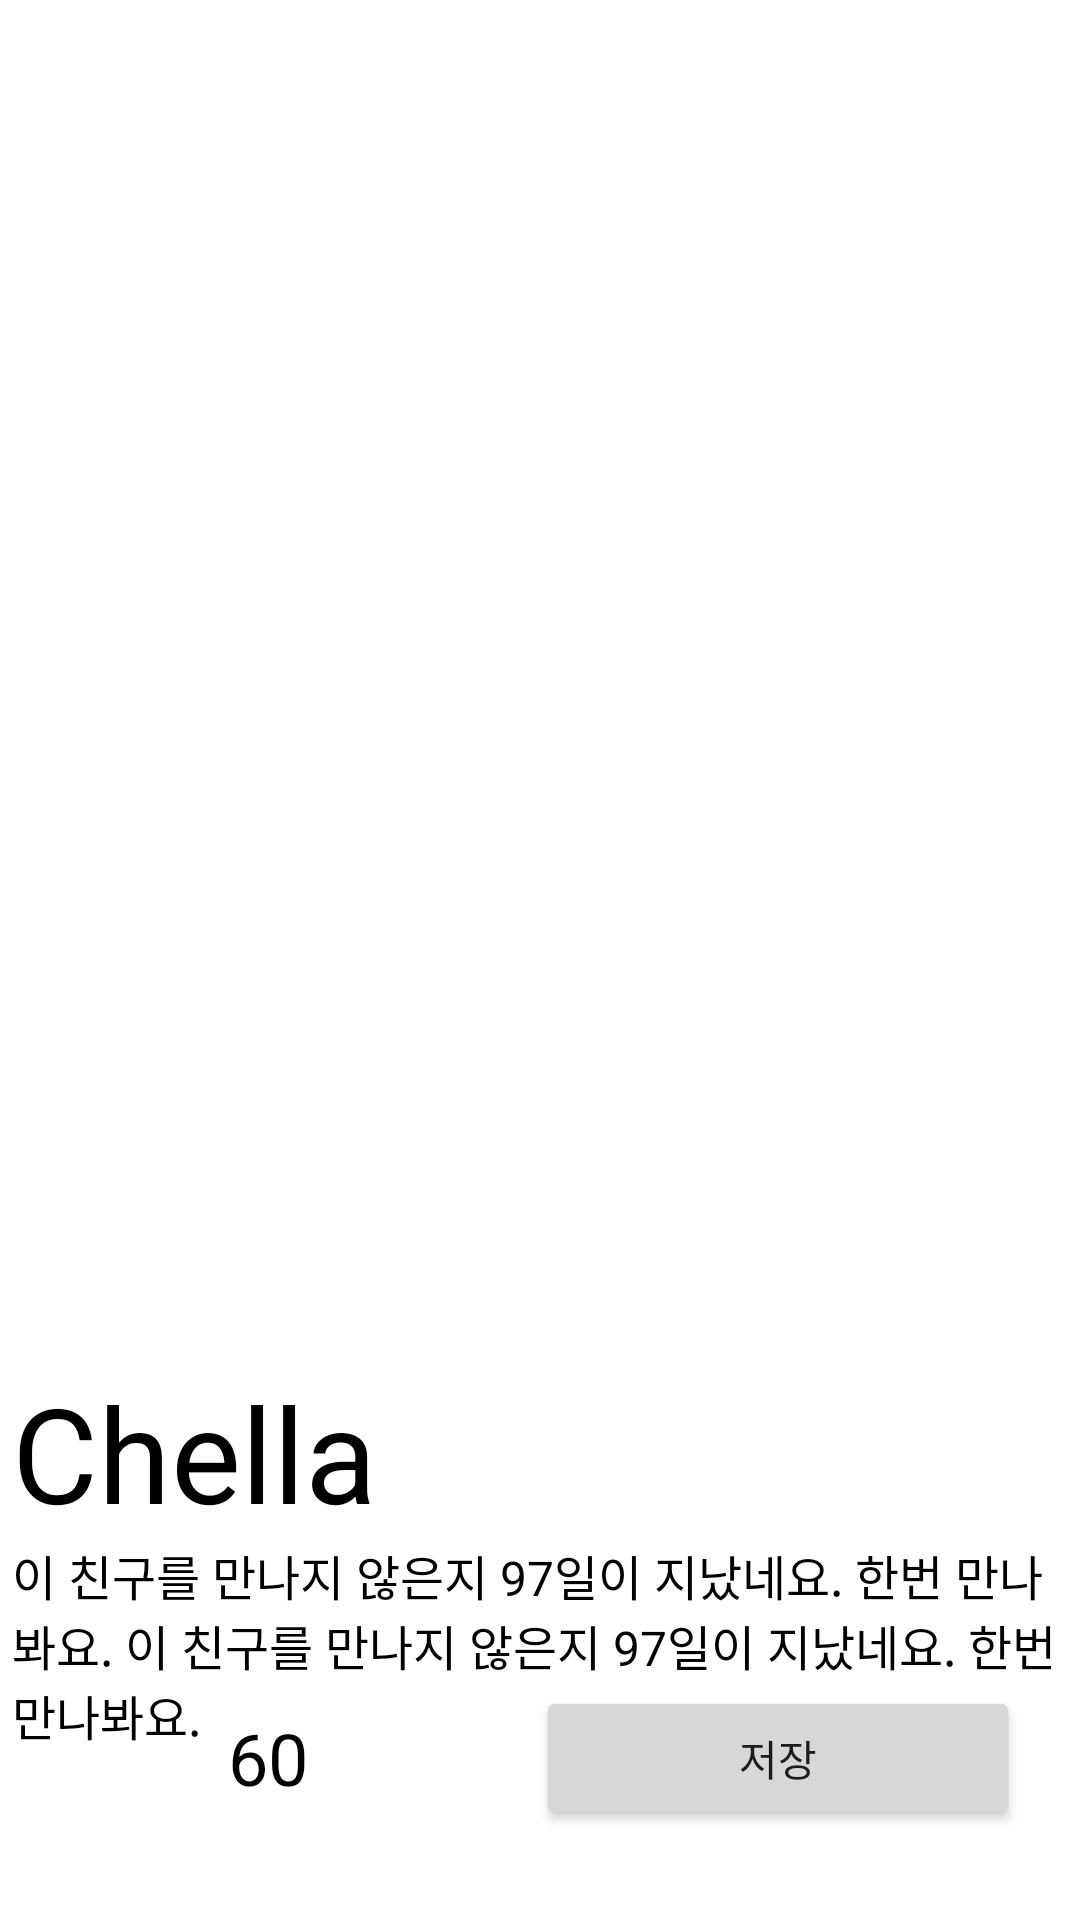

Produce the Android XML layout that renders to this screen, including the resource entries it uses.
<!-- AndroidManifest.xml: application theme Theme.Neo_Android -->
<!-- res/layout/activity_friend_detail.xml -->
<?xml version="1.0" encoding="utf-8"?>
<layout xmlns:android="http://schemas.android.com/apk/res/android"
    xmlns:app="http://schemas.android.com/apk/res-auto"
    xmlns:tools="http://schemas.android.com/tools">
    <data>

    </data>

    <androidx.constraintlayout.widget.ConstraintLayout
        android:layout_width="match_parent"
        android:layout_height="match_parent">

        <androidx.core.widget.NestedScrollView
            android:layout_width="match_parent"
            android:layout_height="match_parent"
            app:layout_constraintStart_toStartOf="parent"
            app:layout_constraintBottom_toTopOf="@+id/ac_friend_detail_ll_bottom">

            <androidx.constraintlayout.widget.ConstraintLayout
                android:layout_width="match_parent"
                android:layout_height="match_parent"
                android:layout_marginTop="50dp"
                android:layout_marginHorizontal="4dp">

                <ImageView
                    android:id="@+id/av_friend_detail_iv_plant"
                    android:layout_width="match_parent"
                    android:layout_height="0dp"
                    app:layout_constraintDimensionRatio="1:1.15"
                    android:background="@drawable/ic_launcher_background"
                    app:layout_constraintTop_toTopOf="parent"
                    app:layout_constraintStart_toStartOf="parent"/>

                <TextView
                    android:id="@+id/av_friend_detail_tv_friend_name"
                    android:layout_width="wrap_content"
                    android:layout_height="wrap_content"
                    android:textSize="44sp"
                    android:textColor="@color/black"
                    android:text="Chella"
                    app:layout_constraintTop_toBottomOf="@id/av_friend_detail_iv_plant"
                    app:layout_constraintStart_toStartOf="@id/av_friend_detail_iv_plant" />

                <TextView
                    android:id="@+id/av_friend_detail_tv_date"
                    android:layout_width="wrap_content"
                    android:layout_height="wrap_content"
                    android:textSize="24sp"
                    android:textColor="@color/black"
                    app:layout_constraintTop_toTopOf="@id/av_friend_detail_tv_friend_name"
                    app:layout_constraintBottom_toBottomOf="@id/av_friend_detail_tv_friend_name"
                    app:layout_constraintEnd_toEndOf="parent"
                    tools:text="D+47"/>

                <TextView
                    android:id="@+id/av_friend_detail_tv_content"
                    android:layout_width="match_parent"
                    android:layout_height="wrap_content"
                    android:textSize="16sp"
                    android:textColor="@color/black"
                    android:text="이 친구를 만나지 않은지 97일이 지났네요. 한번 만나봐요. 이 친구를 만나지 않은지 97일이 지났네요. 한번 만나봐요. "
                    app:layout_constraintStart_toStartOf="parent"
                    app:layout_constraintTop_toBottomOf="@id/av_friend_detail_tv_friend_name" />

            </androidx.constraintlayout.widget.ConstraintLayout>

        </androidx.core.widget.NestedScrollView>

        <LinearLayout
            android:id="@+id/ac_friend_detail_ll_bottom"
            android:layout_width="match_parent"
            android:layout_height="wrap_content"
            android:orientation="horizontal"
            android:gravity="center_vertical"
            android:layout_marginHorizontal="20dp"
            android:layout_marginBottom="30dp"
            app:layout_constraintStart_toStartOf="parent"
            app:layout_constraintBottom_toBottomOf="parent">

            <ImageView
                android:id="@+id/av_friend_detail_iv_minus"
                android:layout_width="40dp"
                android:layout_height="40dp"
                android:text="@string/friend_detail_minus"
                style="@style/friend_detail_btn"/>

            <TextView
                android:id="@+id/av_friend_detail_tv_period"
                android:layout_width="wrap_content"
                android:layout_height="wrap_content"
                android:layout_marginHorizontal="16dp"
                android:text="60"
                android:textSize="24sp"
                android:textColor="@color/black"/>

            <ImageView
                android:id="@+id/av_friend_detail_iv_plus"
                android:layout_width="40dp"
                android:layout_height="40dp"
                android:text="@string/friend_detail_plus"
                style="@style/friend_detail_btn"/>

            <androidx.appcompat.widget.AppCompatButton
                android:id="@+id/av_friend_detail_btn_save"
                android:layout_width="match_parent"
                android:layout_height="wrap_content"
                android:layout_marginStart="20dp"
                android:text="@string/friend_detail_save"
                style="@style/friend_detail_btn" />
        </LinearLayout>

    </androidx.constraintlayout.widget.ConstraintLayout>


</layout>
<!-- resources referenced by this layout -->
<resources>
  <color name="black">#FF000000</color>
  <string name="friend_detail_save">저장</string>
  <style name="Theme.Neo_Android" parent="Theme.MaterialComponents.DayNight.DarkActionBar">
          
          <item name="colorPrimary">@color/purple_500</item>
          <item name="colorPrimaryVariant">@color/purple_700</item>
          <item name="colorOnPrimary">@color/white</item>
          
          <item name="colorSecondary">@color/teal_200</item>
          <item name="colorSecondaryVariant">@color/teal_700</item>
          <item name="colorOnSecondary">@color/black</item>
          
          <item name="android:statusBarColor">?attr/colorPrimaryVariant</item>
          
      </style>
  <color name="purple_500">#FF6200EE</color>
  <color name="purple_700">#FF3700B3</color>
  <color name="white">#FFFFFFFF</color>
  <color name="teal_200">#FF03DAC5</color>
  <color name="teal_700">#FF018786</color>
</resources>
